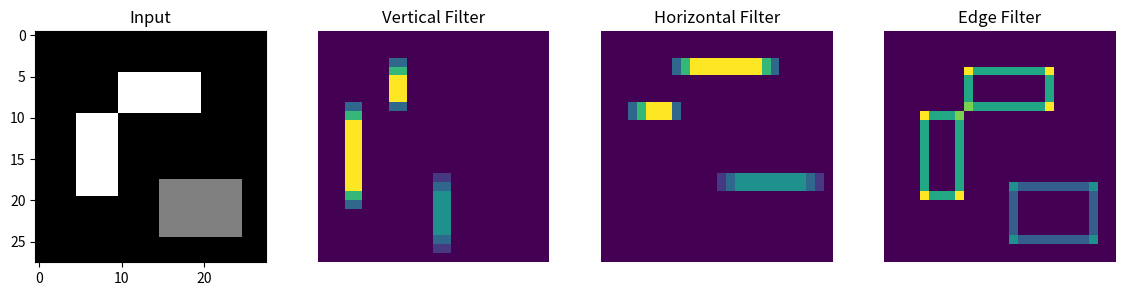

Source code (Python):
import numpy as np
import matplotlib.pyplot as plt

# Simulate an image with patterns
np.random.seed(42)
image = np.zeros((28, 28))
image[10:20, 5:10] = 1   # Vertical line
image[5:10, 10:20] = 1   # Horizontal line
image[18:25, 15:25] = 0.5  # Square

# Multiple learned filters
filters = [
    np.array([[-1, 0, 1], [-1, 0, 1], [-1, 0, 1]]),  # Vertical
    np.array([[-1, -1, -1], [0, 0, 0], [1, 1, 1]]),  # Horizontal
    np.array([[-1, -1, -1], [-1, 8, -1], [-1, -1, -1]])  # Edge
]

def convolve(img, k):
    h, w = img.shape
    kh, kw = k.shape
    out = np.zeros((h-kh+1, w-kw+1))
    for i in range(out.shape[0]):
        for j in range(out.shape[1]):
            out[i,j] = np.sum(img[i:i+kh, j:j+kw] * k)
    return np.maximum(0, out)  # ReLU

fig, axes = plt.subplots(1, 4, figsize=(14, 3))
axes[0].imshow(image, cmap='gray')
axes[0].set_title('Input')
for ax, f, title in zip(axes[1:], filters, ['Vertical', 'Horizontal', 'Edge']):
    ax.imshow(convolve(image, f), cmap='viridis')
    ax.set_title(f'{title} Filter')
    ax.axis('off')
plt.show()
